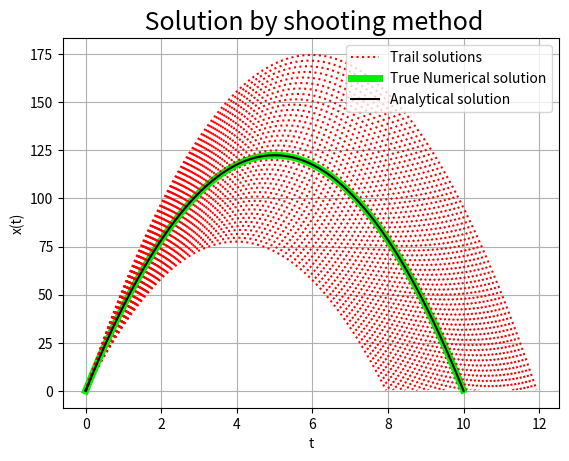

Write the Python code that produced this figure.
'''
BVP SOLVING BY SHOOTING METHOD
====================================================================
Author: Avijit Maity
====================================================================
This Program solves the given Boundary value problem using
shooting method

Given equation

x''(t) = -g with boundary values

x(0) = x(t1) = 0

thus the vectorized equation for IVP  is:
let u = x v = x'
r' = f(r,t)

where r(t) = (u,v), r'(t) = (u',v') f(r,t) =(v,-g)

with initial guess r(0) = (0,s)

s being the iniial guess

'''
import numpy as np
import matplotlib.pyplot as plt
import scipy.optimize as op

g = 9.8
t1 = 0 # initial time
tf = 20  # Taken higher than t2
t2 = 10 # final time
x1 = 0.0  # initial position
x2 = 0.0 # final position
error = 1e-5


def x(t):
    return 0.5 * g * (t * t2 - t ** 2.0)


def f(r, t):  # The vector Function
    return np.array([r[1], -g])


def Euler_Solve(s): # This fun
    h = 0.01
    t = np.arange(t1, tf, h, dtype=np.float64)
    r = np.zeros(shape=(len(t), 2), dtype=np.float64)
    r[0] = np.array([x1, s])
    k = 0
    for i in range(len(t) - 1): # apply Runge kutta method
        k1 = h * f(r[i],t[i])
        k2 = h * f(r[i] + k1 / 2.0, t[i] + h / 2.0)
        k3 = h * f(r[i] + k2 / 2.0, t[i] + h / 2.0)
        k4 = h * f(r[i] + k3, t[i] + h)
        # Combine partial steps.
        r[i+1] = r[i ] + (k1 + 2.0 * k2 + 2.0 * k3 + k4) / 6.0
    t_coord = int((t2 - t1) / h)
    return [r[t_coord, 0],
            [t[0:1 + np.argmin(np.abs(r[1:len(t) - 1, 0]))], r[0:1 + np.argmin(np.abs(r[1:len(t) - 1, 0])), 0]]]


def func(s):  # the function on which root solving is to be done
    return Euler_Solve(s)[0] - x2


root = op.newton(func, 2.0)

p = np.arange(root - 10.0, root + 10.0, 0.5, dtype=np.float64)
plt.title(" Solution by shooting method", size=18)
plt.xlabel("t")
plt.ylabel("x(t)")
plt.grid()
for i in range(len(p)):
    ar = Euler_Solve(p[i])[1]
    if (np.abs(p[i] - root) <= 0.001):
        plt.plot(ar[0], ar[1], color='#00F000', lw=5, label='True Numerical solution')
    elif (i == 0):
        plt.plot(ar[0], ar[1], ':', color='red', label='Trail solutions')
    else:
        plt.plot(ar[0], ar[1], ':', color='red')
plt.plot(np.linspace(0, t2, 1000), x(np.linspace(0, t2, 1000)), color='#000000', label="Analytical solution")
plt.legend()
plt.show()
